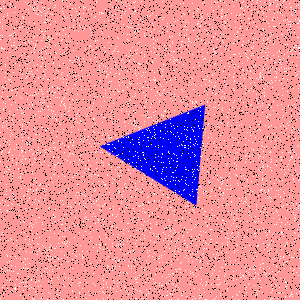

Values plotted in this chart, from the file beside it:
Type, X, Y
Salt, 298, 48
Salt, 299, 110
Salt, 112, 226
Salt, 108, 74
Salt, 289, 3
Salt, 178, 180
Salt, 248, 284
Salt, 296, 75
Salt, 38, 210
Salt, 205, 132
Salt, 182, 218
Salt, 89, 295
Salt, 9, 40
Salt, 260, 73
Salt, 264, 299
Salt, 73, 50
Salt, 20, 220
Salt, 160, 130
Salt, 137, 49
Salt, 206, 281
Salt, 265, 125
Salt, 10, 291
Salt, 285, 109
Salt, 174, 128
Salt, 25, 159
Salt, 184, 189
Salt, 124, 288
Salt, 274, 232
Salt, 167, 23
Salt, 131, 213
Salt, 121, 246
Salt, 167, 197
Salt, 109, 101
Salt, 146, 295
Salt, 117, 173
Salt, 87, 139
Salt, 115, 48
Salt, 55, 147
Salt, 173, 153
Salt, 275, 244
Salt, 30, 189
Salt, 265, 232
Salt, 117, 51
Salt, 98, 222
Salt, 152, 136
Salt, 162, 19
Salt, 29, 144
Salt, 173, 134
Salt, 158, 24
Salt, 154, 80
Salt, 118, 38
Salt, 22, 150
Salt, 177, 60
Salt, 274, 77
Salt, 283, 205
Salt, 104, 21
Salt, 134, 252
Salt, 226, 283
Salt, 153, 39
Salt, 254, 265
... 8,940 more rows
